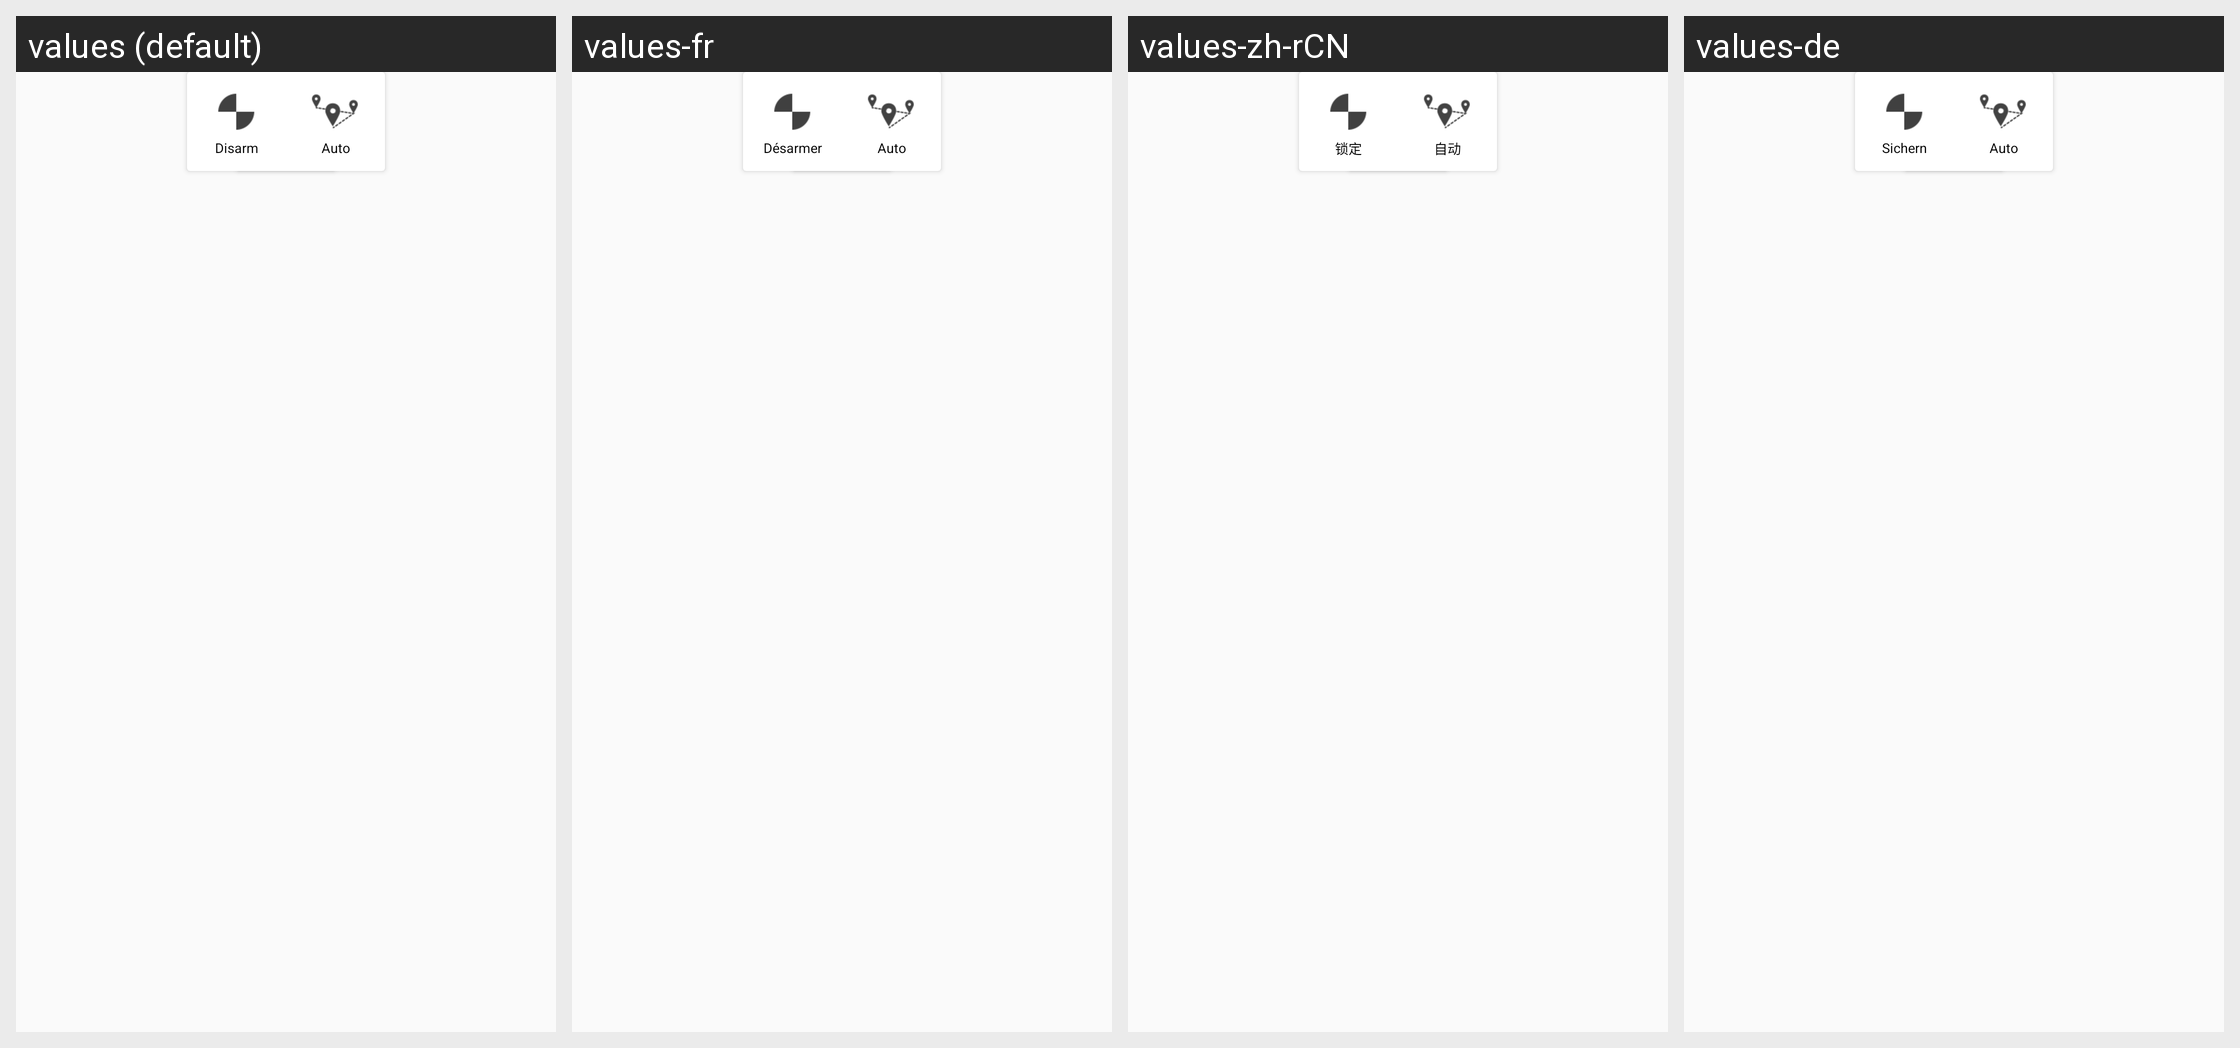

This grid shows one Android layout under several languages. Give, for every string resource on the screen, its name, the default text and each shown locale's text.
Android screen res/layout/fragment_plane_mission_control.xml rendered under 4 locales, left to right: values (default), values-fr, values-zh-rCN, values-de. Device: Nexus 5 (rendered at 1080×1920; each locale shown at half size, 540×960, under a caption strip naming it); theme CustomActionBarTheme.
Other locales in the repository, not shown: values-es, values-it, values-pt-rBR, values-ru, values-zh-rTW.
Strings drawn on this screen, with the default value and each locale's value (text and hints the layout hard-codes, and strings that could not be matched under every locale, appear in the picture but are not listed):

mission_control_disarm
  values: Disarm
  values-fr: Désarmer
  values-zh-rCN: 锁定
  values-de: Sichern

mission_control_auto
  values: Auto
  values-fr: Auto
  values-zh-rCN: 自动
  values-de: Auto
